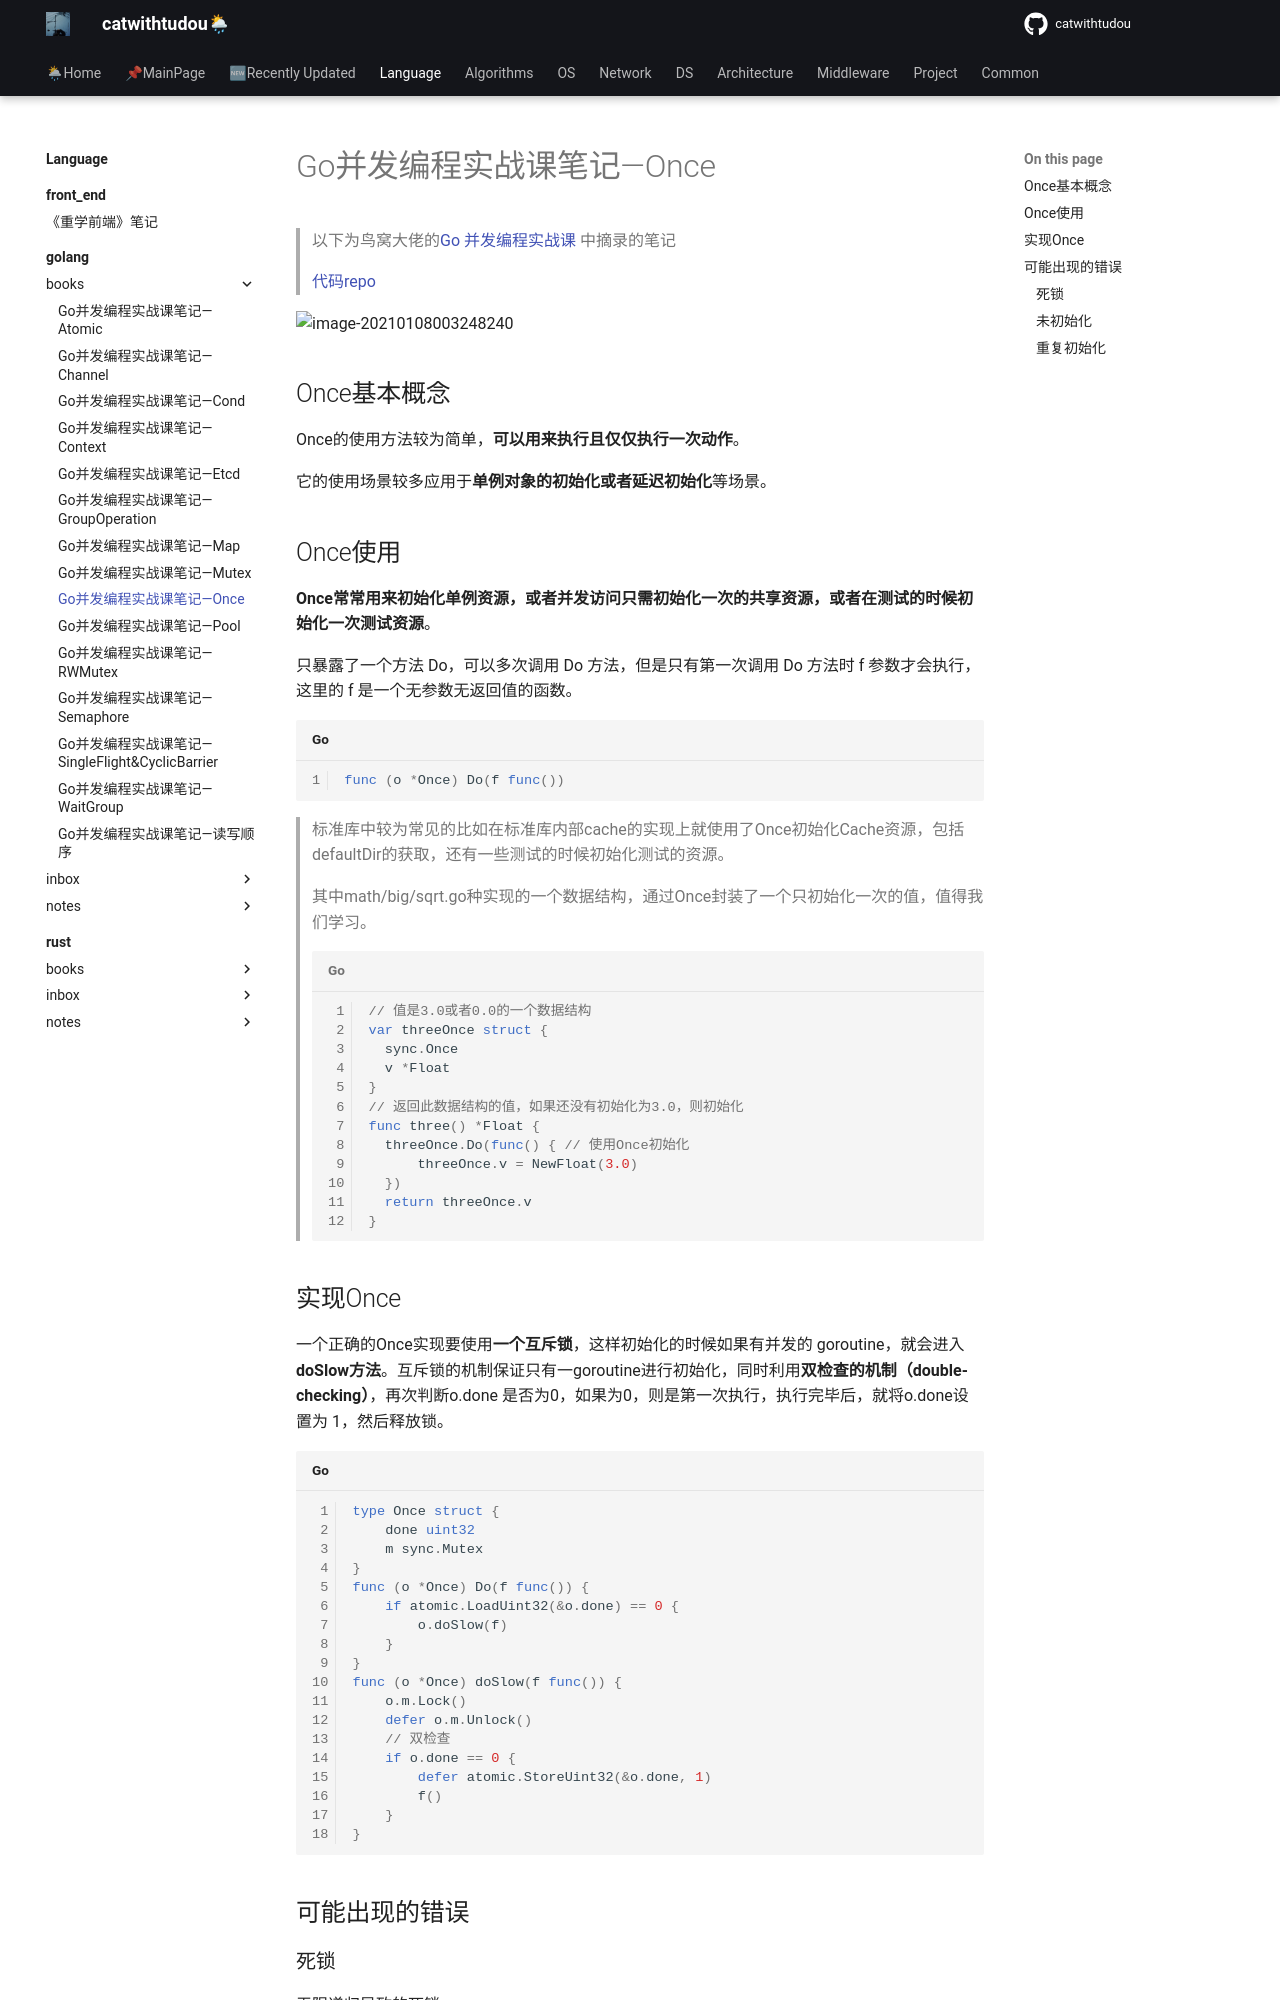

repository: catwithtudou/new_blog · page: language/golang/books/20220129_go并发编程实战课笔记_once/index.html · generator: mkdocs

# Go并发编程实战课笔记—Once

> 以下为鸟窝大佬的[Go 并发编程实战课](https://time.geekbang.org/column/intro/100061801) 中摘录的笔记
>
> [代码repo](https://github.com/catwithtudou/golang_concurrent_examples/tree/master/once)



![image-20210108003248240](https://img.zhengyua.cn/img/20210108003255.png)


## Once基本概念

Once的使用方法较为简单，**可以用来执行且仅仅执行一次动作**。

它的使用场景较多应用于**单例对象的初始化或者延迟初始化**等场景。

## Once使用

**Once常常用来初始化单例资源，或者并发访问只需初始化一次的共享资源，或者在测试的时候初始化一次测试资源**。

只暴露了一个方法 Do，可以多次调用 Do 方法，但是只有第一次调用 Do 方法时 f 参数才会执行，这里的 f 是一个无参数无返回值的函数。

```go
func (o *Once) Do(f func())
```

> 标准库中较为常见的比如在标准库内部cache的实现上就使用了Once初始化Cache资源，包括defaultDir的获取，还有一些测试的时候初始化测试的资源。
>
> 其中math/big/sqrt.go种实现的一个数据结构，通过Once封装了一个只初始化一次的值，值得我们学习。
>
> ```go
> // 值是3.0或者0.0的一个数据结构
> var threeOnce struct {
> 	sync.Once
> 	v *Float
> }
> // 返回此数据结构的值，如果还没有初始化为3.0，则初始化
> func three() *Float {
> 	threeOnce.Do(func() { // 使用Once初始化
> 		threeOnce.v = NewFloat(3.0)
> 	})
> 	return threeOnce.v
> }
> ```

## 实现Once

一个正确的Once实现要使用**一个互斥锁**，这样初始化的时候如果有并发的 goroutine，就会进入**doSlow方法**。互斥锁的机制保证只有一goroutine进行初始化，同时利用**双检查的机制（double-checking）**，再次判断o.done 是否为0，如果为0，则是第一次执行，执行完毕后，就将o.done设置为 1，然后释放锁。

```go
type Once struct {
	done uint32
	m sync.Mutex
}
func (o *Once) Do(f func()) {
	if atomic.LoadUint32(&o.done) == 0 {
		o.doSlow(f)
	}
}
func (o *Once) doSlow(f func()) {
	o.m.Lock()
	defer o.m.Unlock()
	// 双检查
	if o.done == 0 {
		defer atomic.StoreUint32(&o.done, 1)
		f()
	}
}
```

## 可能出现的错误
